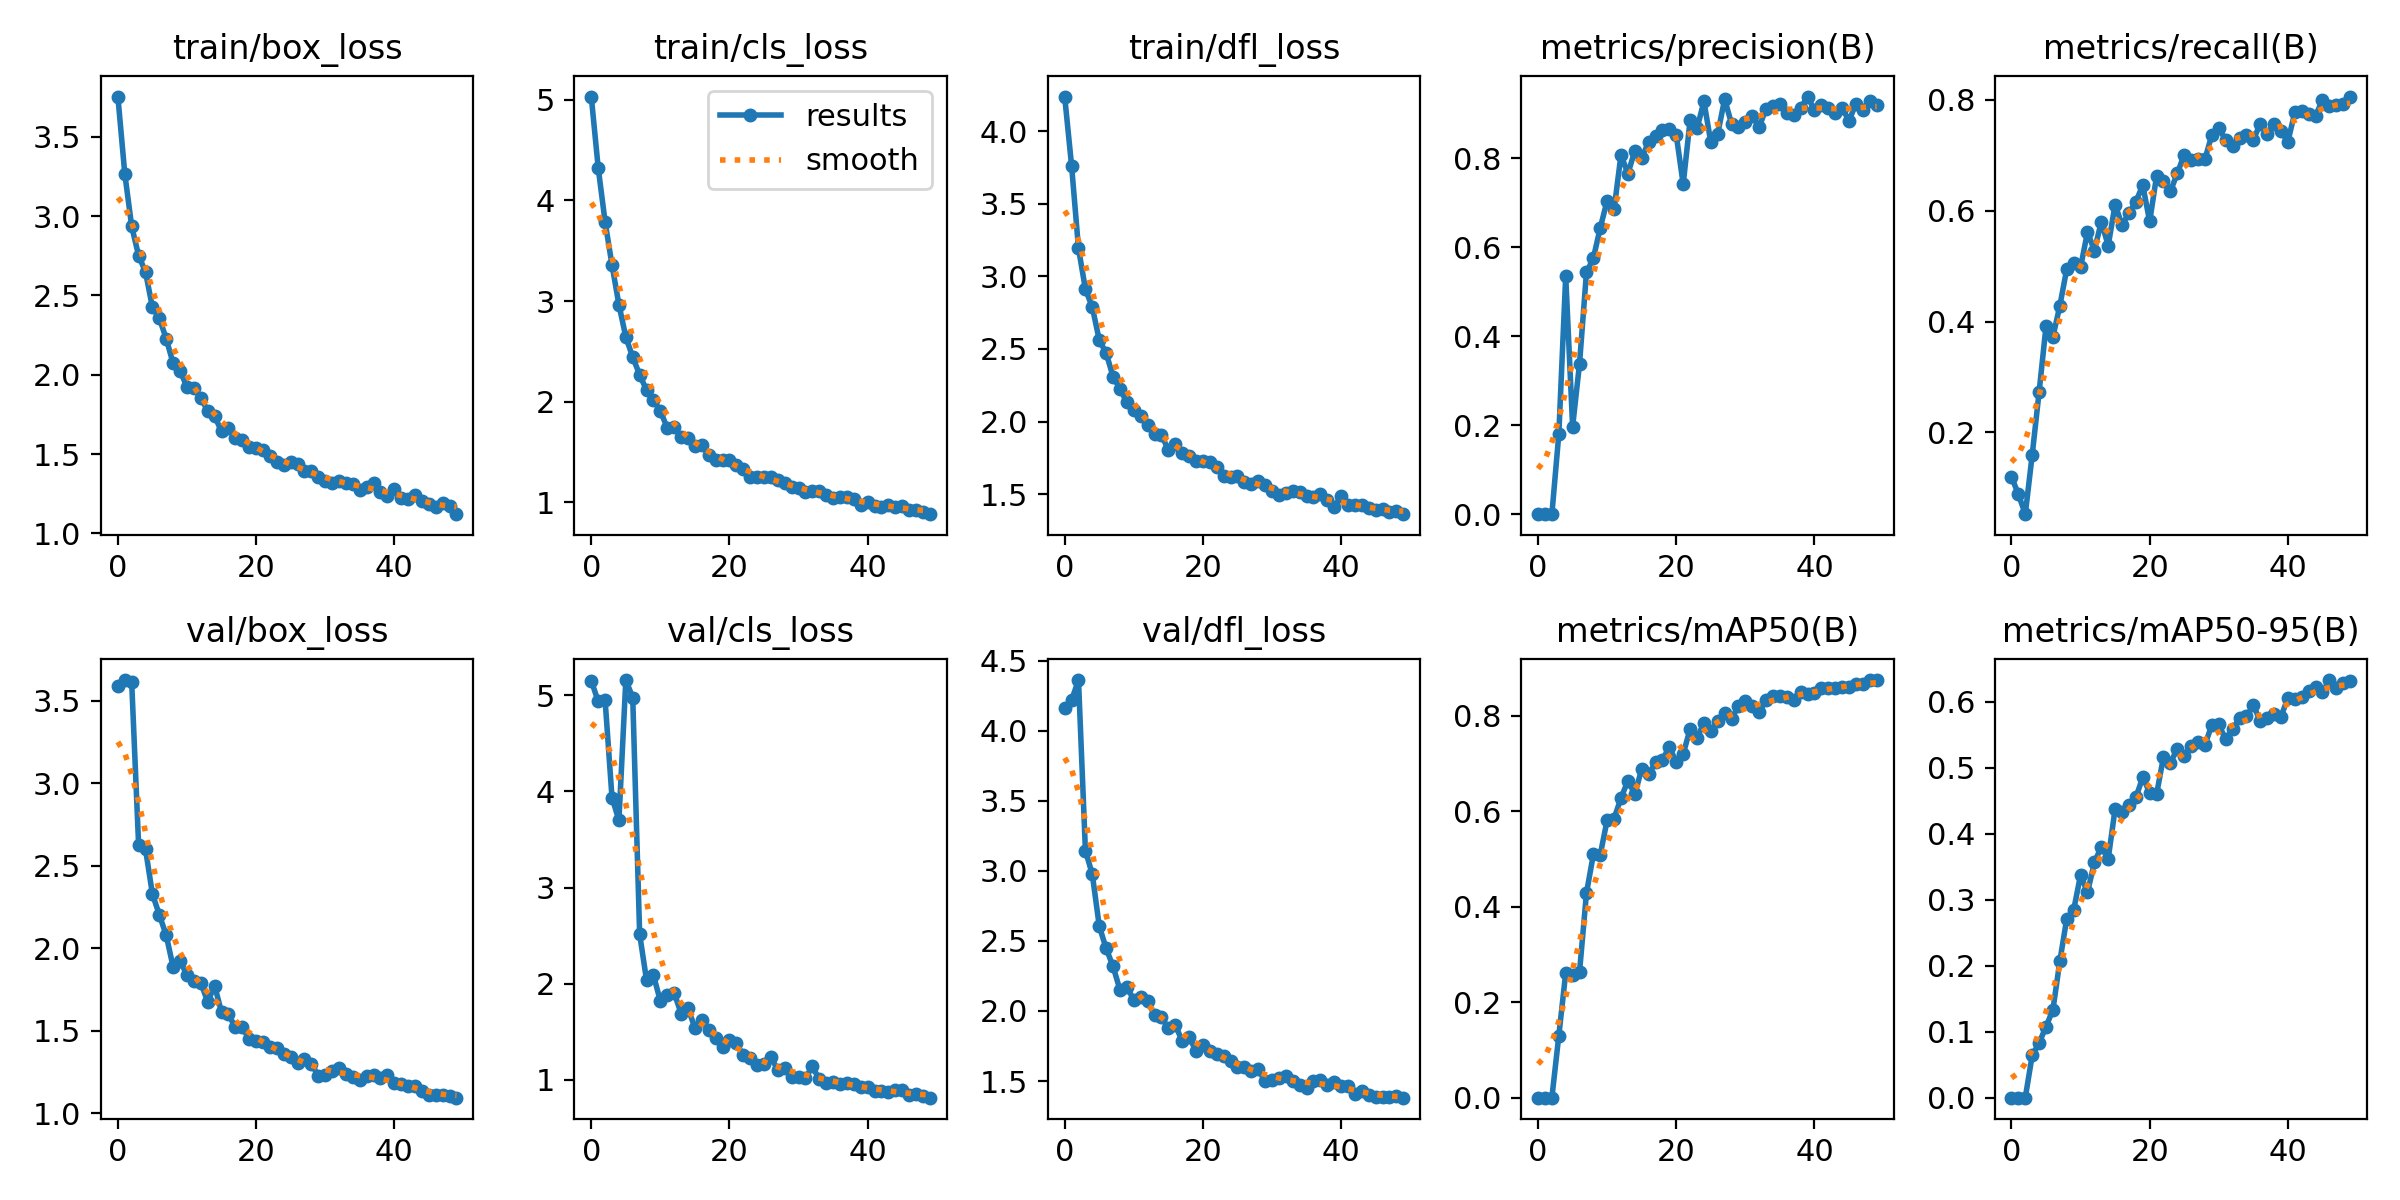

The file beside this chart, header and first rows:
epoch, train/box_loss, train/cls_loss, train/dfl_loss, metrics/precision(B), metrics/recall(B), metrics/mAP50(B), metrics/mAP50-95(B), val/box_loss, val/cls_loss, val/dfl_loss, lr/pg0, lr/pg1, lr/pg2
0, 3.754, 5.032, 4.237, 0.00069, 0.1197, 0.00061, 0.00021, 3.589, 5.153, 4.162, 0.000541, 0.000541, 0.000541
1, 3.268, 4.326, 3.761, 0.00087, 0.08841, 0.00059, 0.00022, 3.625, 4.935, 4.218, 0.001075, 0.001075, 0.001075
2, 2.935, 3.788, 3.193, 0.00104, 0.05241, 0.00095, 0.00033, 3.612, 4.95, 4.361, 0.001587, 0.001587, 0.001587
3, 2.752, 3.358, 2.912, 0.18, 0.1595, 0.1302, 0.06438, 2.627, 3.935, 3.145, 0.001568, 0.001568, 0.001568
4, 2.648, 2.966, 2.788, 0.5352, 0.2728, 0.2621, 0.08312, 2.599, 3.7, 2.974, 0.001568, 0.001568, 0.001568
5, 2.425, 2.643, 2.562, 0.1974, 0.3917, 0.2579, 0.1078, 2.328, 5.158, 2.607, 0.001535, 0.001535, 0.001535
6, 2.356, 2.444, 2.473, 0.3387, 0.3726, 0.2641, 0.1336, 2.202, 4.976, 2.446, 0.001502, 0.001502, 0.001502
7, 2.227, 2.269, 2.31, 0.5433, 0.4283, 0.4286, 0.207, 2.077, 2.515, 2.319, 0.001469, 0.001469, 0.001469
8, 2.071, 2.115, 2.226, 0.5755, 0.4948, 0.5099, 0.2715, 1.885, 2.036, 2.15, 0.001436, 0.001436, 0.001436
9, 2.026, 2.018, 2.132, 0.6436, 0.5047, 0.5095, 0.2845, 1.924, 2.088, 2.174, 0.001403, 0.001403, 0.001403
10, 1.922, 1.907, 2.08, 0.7048, 0.4978, 0.582, 0.3377, 1.836, 1.819, 2.078, 0.00137, 0.00137, 0.00137
11, 1.919, 1.741, 2.037, 0.6853, 0.5615, 0.585, 0.3111, 1.798, 1.879, 2.096, 0.001337, 0.001337, 0.001337
12, 1.853, 1.753, 1.974, 0.8074, 0.528, 0.628, 0.3567, 1.79, 1.905, 2.069, 0.001304, 0.001304, 0.001304
13, 1.772, 1.649, 1.915, 0.7651, 0.58, 0.664, 0.3803, 1.675, 1.69, 1.972, 0.001271, 0.001271, 0.001271
14, 1.74, 1.64, 1.908, 0.8166, 0.537, 0.636, 0.3623, 1.773, 1.744, 1.955, 0.001238, 0.001238, 0.001238
15, 1.643, 1.56, 1.806, 0.8013, 0.611, 0.6889, 0.438, 1.611, 1.54, 1.876, 0.001205, 0.001205, 0.001205
16, 1.666, 1.571, 1.849, 0.836, 0.5739, 0.6779, 0.433, 1.599, 1.62, 1.903, 0.001172, 0.001172, 0.001172
17, 1.604, 1.471, 1.785, 0.8506, 0.5955, 0.7026, 0.4442, 1.52, 1.52, 1.785, 0.001139, 0.001139, 0.001139
18, 1.587, 1.417, 1.762, 0.863, 0.6162, 0.7083, 0.455, 1.522, 1.439, 1.818, 0.001106, 0.001106, 0.001106
19, 1.546, 1.422, 1.732, 0.8654, 0.6458, 0.735, 0.4856, 1.448, 1.34, 1.713, 0.001073, 0.001073, 0.001073
20, 1.538, 1.418, 1.731, 0.8518, 0.5804, 0.703, 0.4624, 1.434, 1.415, 1.76, 0.00104, 0.00104, 0.00104
21, 1.526, 1.372, 1.721, 0.7415, 0.6624, 0.7198, 0.4599, 1.434, 1.378, 1.714, 0.001007, 0.001007, 0.001007
22, 1.49, 1.328, 1.685, 0.8852, 0.6532, 0.7728, 0.5167, 1.398, 1.256, 1.693, 0.0009739, 0.0009739, 0.0009739
23, 1.45, 1.256, 1.628, 0.8667, 0.635, 0.7534, 0.5077, 1.392, 1.226, 1.681, 0.0009409, 0.0009409, 0.0009409
24, 1.431, 1.253, 1.616, 0.9273, 0.6673, 0.7857, 0.5287, 1.36, 1.158, 1.64, 0.0009078, 0.0009078, 0.0009078
25, 1.452, 1.256, 1.623, 0.8355, 0.7011, 0.7676, 0.5176, 1.34, 1.163, 1.597, 0.0008748, 0.0008748, 0.0008748
26, 1.435, 1.251, 1.586, 0.8544, 0.6908, 0.789, 0.533, 1.302, 1.237, 1.599, 0.0008418, 0.0008418, 0.0008418
27, 1.392, 1.219, 1.569, 0.9328, 0.694, 0.807, 0.5387, 1.326, 1.1, 1.574, 0.0008088, 0.0008088, 0.0008088
28, 1.395, 1.193, 1.589, 0.8768, 0.6934, 0.7943, 0.5351, 1.298, 1.125, 1.588, 0.0007758, 0.0007758, 0.0007758
29, 1.355, 1.15, 1.564, 0.8702, 0.7366, 0.8206, 0.5647, 1.228, 1.031, 1.497, 0.0007428, 0.0007428, 0.0007428
30, 1.329, 1.146, 1.522, 0.8817, 0.7493, 0.831, 0.5657, 1.228, 1.032, 1.511, 0.0007098, 0.0007098, 0.0007098
31, 1.318, 1.1, 1.498, 0.8942, 0.7271, 0.82, 0.543, 1.258, 1.021, 1.52, 0.0006768, 0.0006768, 0.0006768
32, 1.333, 1.11, 1.511, 0.8703, 0.7159, 0.8087, 0.5585, 1.276, 1.139, 1.535, 0.0006438, 0.0006438, 0.0006438
33, 1.316, 1.112, 1.524, 0.9113, 0.7318, 0.8325, 0.5751, 1.237, 1.004, 1.5, 0.0006108, 0.0006108, 0.0006108
34, 1.313, 1.075, 1.514, 0.9179, 0.7359, 0.841, 0.5781, 1.221, 0.9718, 1.472, 0.0005778, 0.0005778, 0.0005778
35, 1.276, 1.047, 1.485, 0.9215, 0.7276, 0.8415, 0.5948, 1.199, 0.9796, 1.452, 0.0005448, 0.0005448, 0.0005448
36, 1.29, 1.051, 1.484, 0.9023, 0.7568, 0.8394, 0.571, 1.228, 0.9542, 1.503, 0.0005118, 0.0005118, 0.0005118
37, 1.318, 1.057, 1.499, 0.8977, 0.7384, 0.8335, 0.5761, 1.233, 0.9638, 1.507, 0.0004788, 0.0004788, 0.0004788
38, 1.262, 1.039, 1.461, 0.912, 0.7555, 0.8498, 0.5817, 1.215, 0.9597, 1.473, 0.0004458, 0.0004458, 0.0004458
39, 1.234, 0.9784, 1.409, 0.9384, 0.7435, 0.8459, 0.5776, 1.231, 0.923, 1.494, 0.0004127, 0.0004127, 0.0004127
40, 1.279, 1.004, 1.488, 0.9082, 0.7243, 0.8478, 0.6057, 1.182, 0.9274, 1.464, 0.0003797, 0.0003797, 0.0003797
41, 1.224, 0.9691, 1.428, 0.9185, 0.7772, 0.8582, 0.6044, 1.178, 0.8794, 1.464, 0.0003467, 0.0003467, 0.0003467
42, 1.216, 0.9577, 1.426, 0.9133, 0.7804, 0.8586, 0.6065, 1.163, 0.881, 1.41, 0.0003137, 0.0003137, 0.0003137
43, 1.24, 0.9762, 1.426, 0.9021, 0.7737, 0.8584, 0.6157, 1.165, 0.8723, 1.426, 0.0002807, 0.0002807, 0.0002807
44, 1.201, 0.9512, 1.406, 0.9132, 0.7704, 0.8594, 0.6217, 1.132, 0.8958, 1.403, 0.0002477, 0.0002477, 0.0002477
45, 1.186, 0.9672, 1.388, 0.8837, 0.8, 0.8611, 0.6144, 1.11, 0.8897, 1.385, 0.0002147, 0.0002147, 0.0002147
46, 1.168, 0.93, 1.401, 0.9227, 0.7888, 0.8657, 0.633, 1.109, 0.8417, 1.387, 0.0001817, 0.0001817, 0.0001817
47, 1.194, 0.9261, 1.381, 0.9091, 0.7908, 0.8669, 0.6211, 1.108, 0.8578, 1.386, 0.0001487, 0.0001487, 0.0001487
48, 1.173, 0.9058, 1.383, 0.929, 0.7926, 0.8744, 0.6278, 1.103, 0.8303, 1.391, 0.0001157, 0.0001157, 0.0001157
49, 1.121, 0.8837, 1.363, 0.9187, 0.8058, 0.875, 0.6315, 1.094, 0.8146, 1.382, 8.2683e-05, 8.2683e-05, 8.2683e-05
